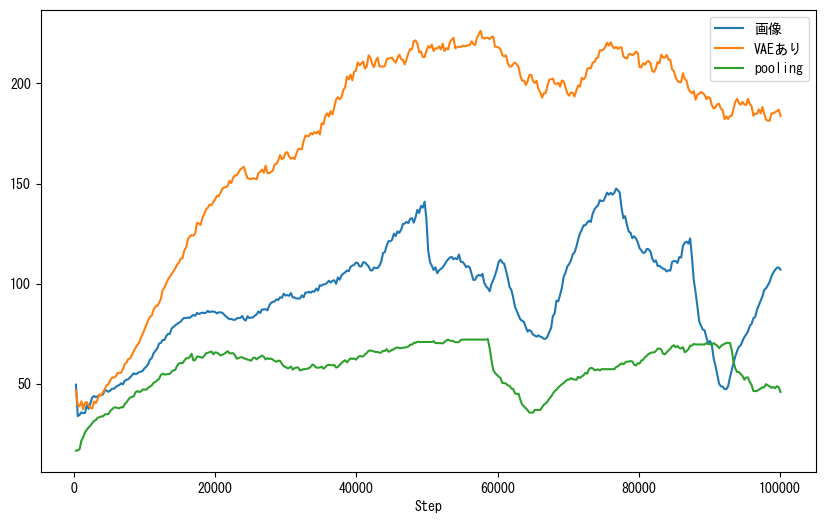

The data file committed next to this chart (first rows):
Step, 画像, VAEあり, pooling
256, 49.44, 46.58, 16.46
512, 33.77, 39.11, 16.62
768, 34.36, 38.61, 17.28
1024, 35.68, 41.2, 21.42
1280, 35.21, 37.19, 23.18
1536, 35.33, 40.41, 25.58
1792, 39.24, 40.76, 26.99
2048, 37.39, 38.93, 28.09
2304, 40.12, 37.92, 28.93
2560, 43.03, 37.61, 30.3
2816, 43.79, 41.04, 31.29
3072, 43.24, 40.25, 31.78
3328, 43.7, 42.27, 32.92
3584, 44.15, 44.68, 33.18
3840, 44.2, 44.12, 33.62
4096, 44.66, 45.84, 33.64
4352, 46.77, 47.38, 34.57
4608, 46.51, 49.23, 34.68
4864, 45.9, 49.67, 34.83
5120, 46.53, 51.66, 36.3
5376, 47.51, 52.98, 37.17
5632, 47.42, 53.1, 38.03
5888, 48.24, 53.5, 38.12
6144, 48.87, 55.33, 37.85
6400, 49.28, 55.25, 37.64
6656, 50.15, 55.44, 38.21
6912, 49.64, 57.27, 38.12
7168, 51.42, 59.76, 39.72
7424, 51.96, 60.59, 40.66
7680, 52.19, 62.33, 41.96
7936, 53.14, 62.6, 43.05
8192, 54.12, 64.3, 43.32
8448, 55.16, 66.31, 43.72
8704, 54.71, 67.9, 45.68
8960, 55.08, 69.28, 46.28
9216, 55.73, 70.56, 45.78
9472, 55.97, 72.97, 46.12
9728, 56.42, 74.93, 47.12
9984, 57.75, 77.18, 47.02
10240, 58.43, 79.44, 46.98
10496, 59.81, 81.73, 47.98
10752, 62.04, 83.31, 48.48
11008, 62.84, 84.03, 49.19
11264, 65.21, 87, 50.46
11520, 66.44, 88.56, 50.82
11776, 67.6, 88.81, 51.67
12032, 69.99, 90.26, 52.35
12288, 70.39, 92.35, 54.32
12544, 71.81, 96.78, 54.96
12800, 71.81, 98.01, 54.51
13056, 73.77, 100.1, 54.62
13312, 74.86, 102.1, 54.71
13568, 74.86, 103.6, 54.88
13824, 77.63, 104.8, 56.11
14080, 78.3, 106.3, 56.58
14336, 79.17, 107.6, 56.93
14592, 79.78, 109.5, 58.89
14848, 80.47, 110.5, 60.11
15104, 80.94, 112.5, 60.3
15360, 82.15, 112.7, 60.16
... 331 more rows
